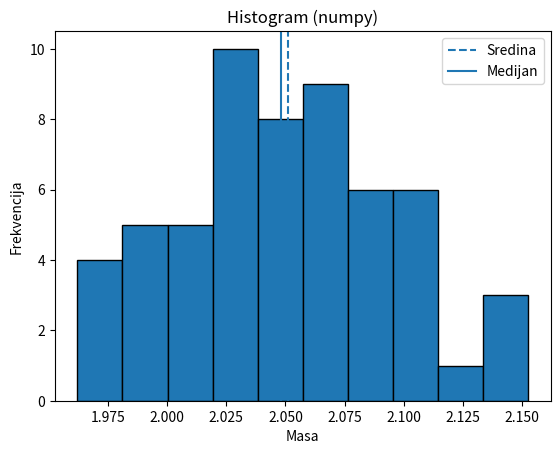

Here is the Python script that generated this plot:
import numpy as np

np.random.seed (42)
mase_ciste = np . random . normal ( loc =2.06 , scale =0.05 , size =57) . tolist ()
mase = mase_ciste + [6.0 , 1.2 , 3.2 , 4.5 , 8.5 , 7.8 , 0.08 , 0.02] # pogreske pri redukciji podataka
k=10
import matplotlib.pyplot as plt

plt.figure()
plt.hist(mase_ciste, k ,edgecolor= 'black')

srednja = np.mean(mase_ciste)
medijan = np.median(mase_ciste)

plt.axvline(srednja, linestyle='--', label='Sredina')
plt.axvline(medijan, linestyle='-', label='Medijan')

plt.xlabel("Masa")
plt.ylabel("Frekvencija")
plt.title("Histogram (numpy)")
plt.legend()
plt.show()
